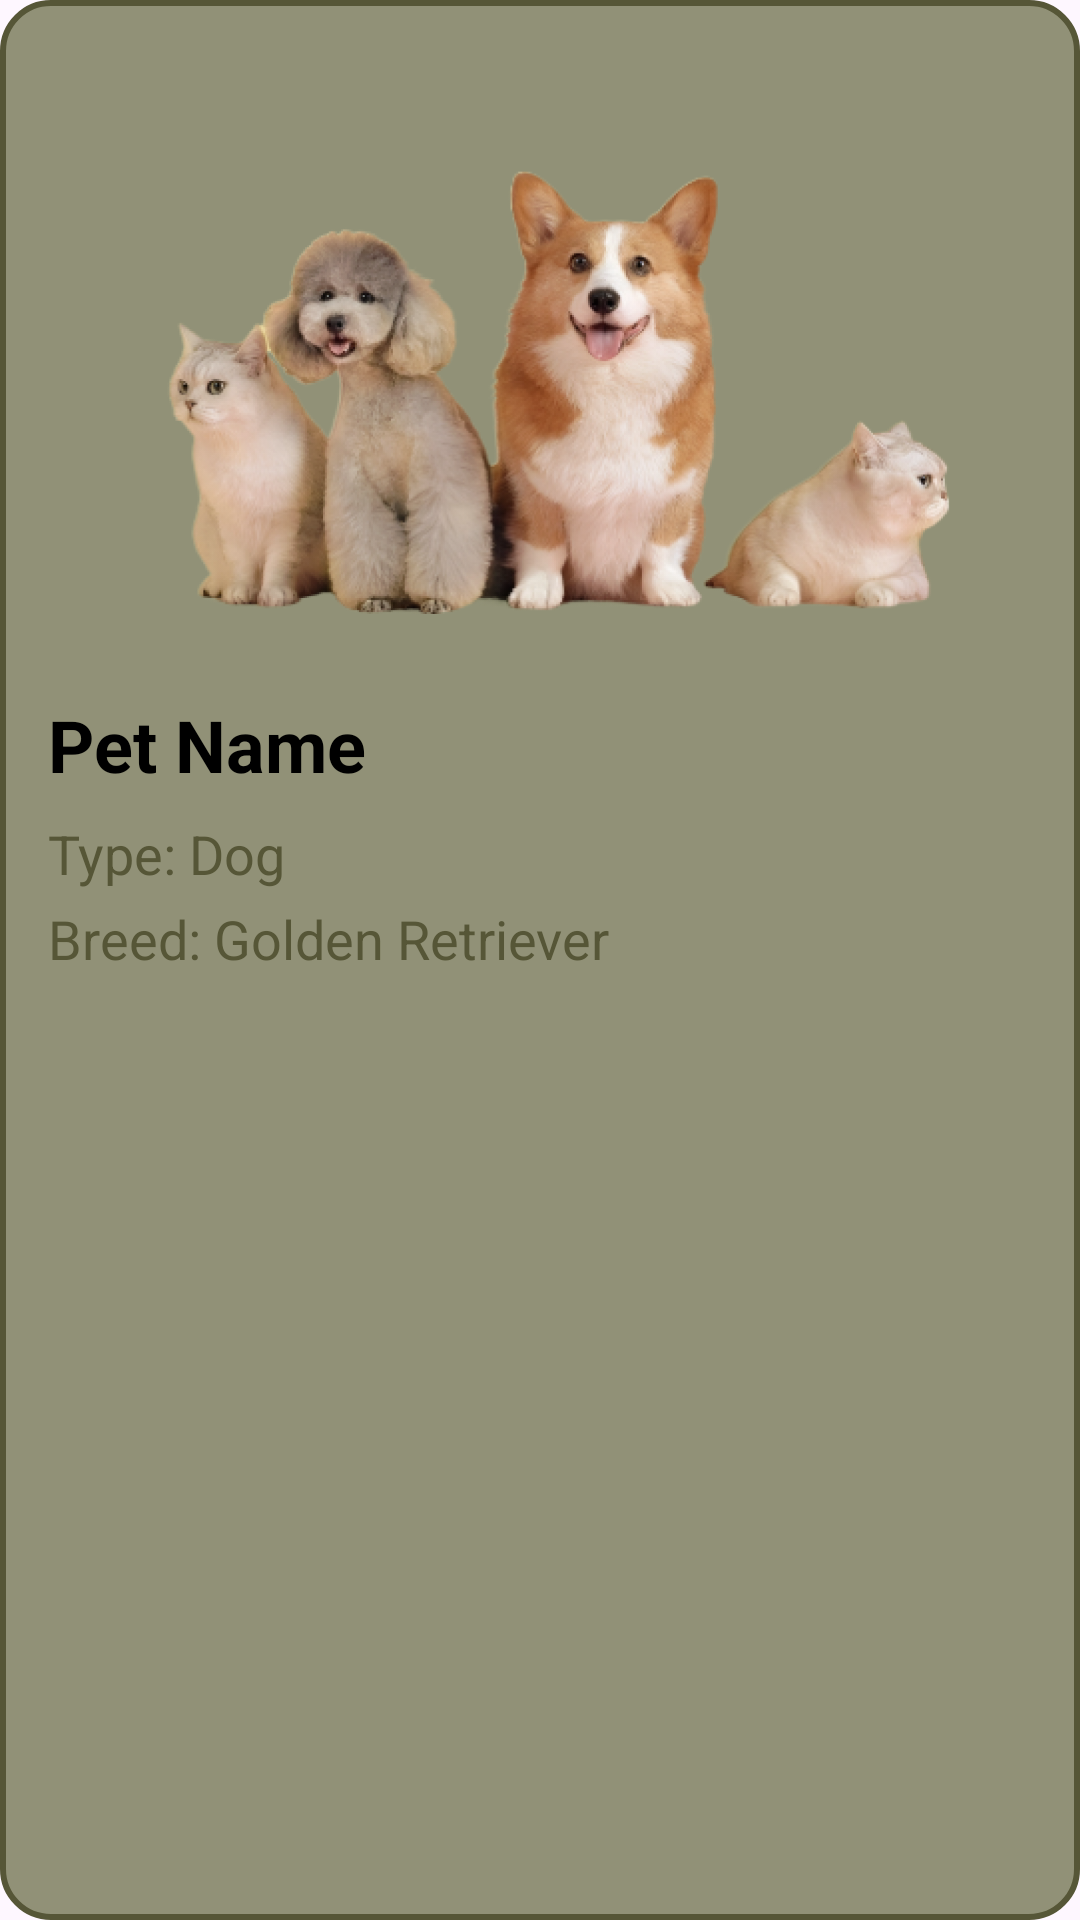

The Android layout XML behind this screen, and the referenced resources:
<!-- AndroidManifest.xml: application theme Theme.PurrfectPet -->
<!-- res/layout/card_pet.xml -->
<?xml version="1.0" encoding="utf-8"?>
<LinearLayout xmlns:android="http://schemas.android.com/apk/res/android"
    android:layout_width="match_parent"
    android:layout_height="wrap_content"
    android:padding="16dp"
    android:layout_margin="10dp"
    android:orientation="vertical"
    android:background="@drawable/card_background">

    <ImageView
        android:id="@+id/imageViewPet"
        android:layout_width="match_parent"
        android:layout_height="200dp"
        android:scaleType="centerCrop"
        android:src="@drawable/splash"
        android:contentDescription="@string/pet_image" />

    <TextView
        android:id="@+id/textViewName"
        android:layout_width="match_parent"
        android:layout_height="wrap_content"
        android:textSize="24sp"
        android:textStyle="bold"
        android:textColor="@color/black"
        android:text="Pet Name"
        android:layout_marginTop="16dp"/>

    <TextView
        android:id="@+id/textViewType"
        android:layout_width="match_parent"
        android:layout_height="wrap_content"
        android:layout_marginTop="8dp"
        android:text="Type: Dog"
        android:textColor="@color/sec_color"
        android:textSize="18sp" />

    <TextView
        android:id="@+id/textViewBreed"
        android:layout_width="match_parent"
        android:layout_height="wrap_content"
        android:textSize="18sp"
        android:textColor="@color/sec_color"
        android:text="Breed: Golden Retriever"
        android:layout_marginTop="4dp"/>

</LinearLayout>
<!-- resources referenced by this layout -->
<resources>
  <color name="black">#FF000000</color>
  <color name="sec_color">#565637</color>
  <!-- drawable card_background (drawable) -->
  <?xml version="1.0" encoding="utf-8"?>
  <shape xmlns:android="http://schemas.android.com/apk/res/android"
      android:shape="rectangle">
  
      
      <solid android:color="@color/primary_color" />
  
      
      <stroke
          android:width="2dp"
          android:color="@color/sec_color" />
  
      
      <corners android:radius="16dp" />
  
  </shape>
  <!-- drawable splash: png bitmap (drawable, 369538 bytes) -->
  <string name="pet_image">Pet Image</string>
  <style name="Theme.PurrfectPet" parent="Base.Theme.PurrfectPet" />
  <color name="primary_color">#919177</color>
  <style name="Base.Theme.PurrfectPet" parent="Theme.Material3.DayNight.NoActionBar">
          
           <item name="colorPrimary">@color/primary_color</item>
      </style>
</resources>
